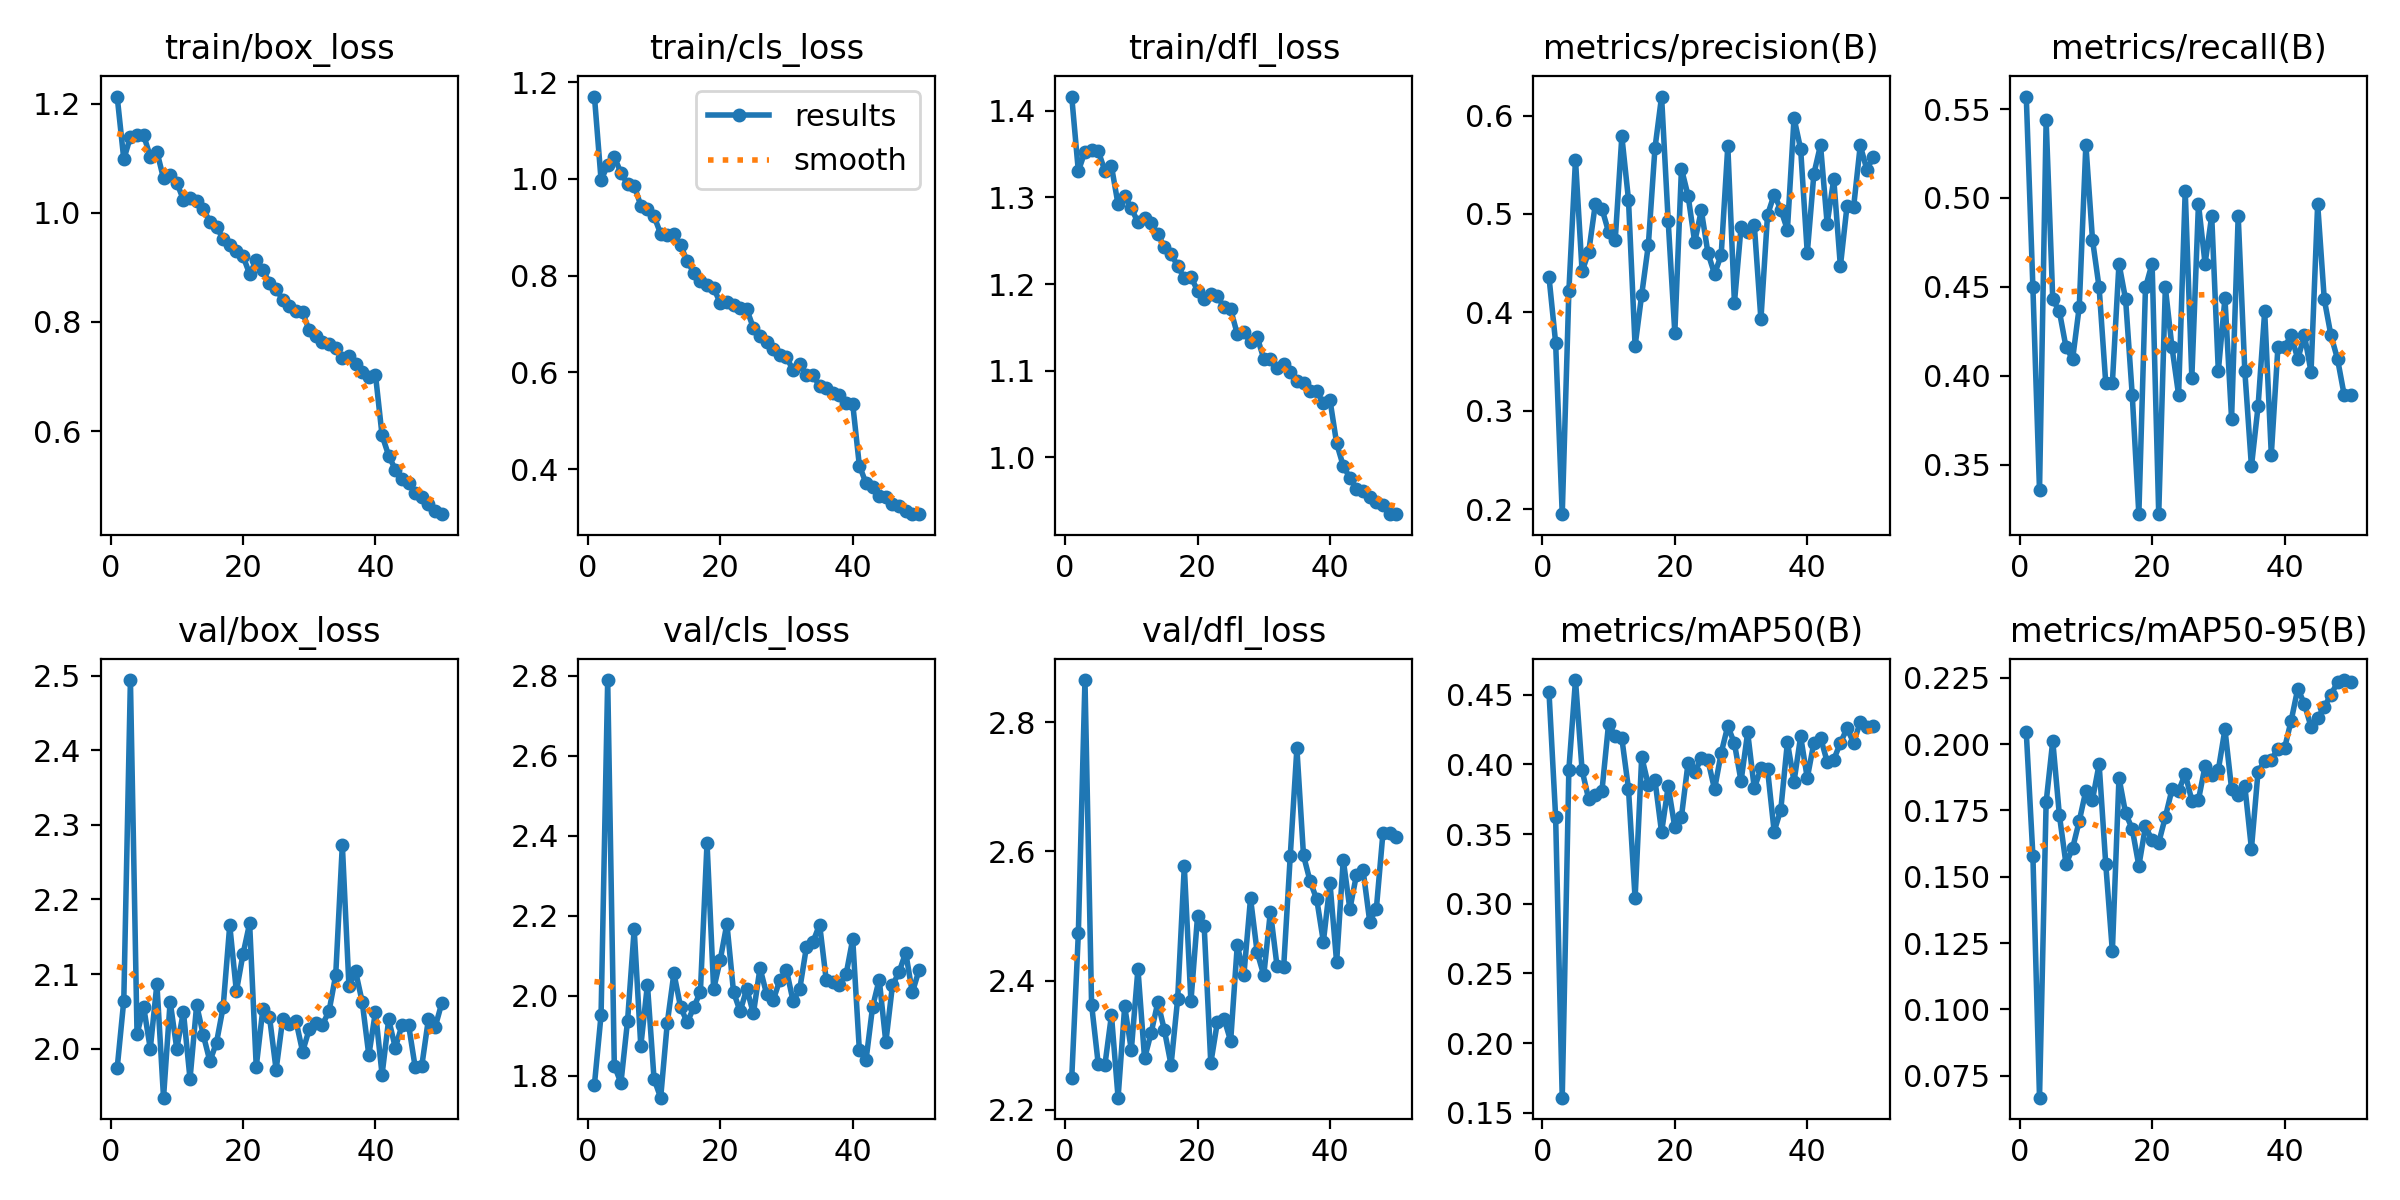

Data behind this chart, as committed beside it:
epoch, time, train/box_loss, train/cls_loss, train/dfl_loss, metrics/precision(B), metrics/recall(B), metrics/mAP50(B), metrics/mAP50-95(B), val/box_loss, val/cls_loss, val/dfl_loss, lr/pg0, lr/pg1, lr/pg2
1, 93, 1.213, 1.17, 1.417, 0.4359, 0.5571, 0.4518, 0.2044, 1.974, 1.778, 2.249, 0.0006629, 0.0006629, 0.0006629
2, 202.7, 1.098, 0.9976, 1.33, 0.3694, 0.4497, 0.3625, 0.158, 2.064, 1.952, 2.473, 0.001303, 0.001303, 0.001303
3, 302.8, 1.139, 1.028, 1.353, 0.195, 0.3356, 0.1609, 0.06672, 2.494, 2.79, 2.865, 0.001917, 0.001917, 0.001917
4, 404.1, 1.143, 1.045, 1.355, 0.4214, 0.5436, 0.3962, 0.1781, 2.019, 1.825, 2.363, 0.001881, 0.001881, 0.001881
5, 504.4, 1.142, 1.013, 1.354, 0.5552, 0.443, 0.4605, 0.2012, 2.056, 1.782, 2.271, 0.001842, 0.001842, 0.001842
6, 604.5, 1.103, 0.9891, 1.331, 0.4416, 0.4362, 0.3957, 0.1732, 2, 1.938, 2.269, 0.001802, 0.001802, 0.001802
7, 704.4, 1.112, 0.9861, 1.336, 0.4617, 0.4161, 0.3748, 0.1548, 2.087, 2.166, 2.347, 0.001762, 0.001762, 0.001762
8, 805.2, 1.063, 0.9449, 1.292, 0.5103, 0.4094, 0.3783, 0.1608, 1.934, 1.874, 2.219, 0.001723, 0.001723, 0.001723
9, 905.6, 1.068, 0.937, 1.302, 0.5053, 0.4387, 0.3811, 0.171, 2.063, 2.028, 2.36, 0.001683, 0.001683, 0.001683
10, 1006, 1.055, 0.9227, 1.287, 0.4816, 0.5301, 0.4293, 0.1824, 2, 1.792, 2.293, 0.001644, 0.001644, 0.001644
11, 1108, 1.024, 0.8866, 1.271, 0.4735, 0.4765, 0.4202, 0.1791, 2.05, 1.745, 2.418, 0.001604, 0.001604, 0.001604
12, 1210, 1.027, 0.8841, 1.277, 0.5789, 0.4497, 0.4186, 0.1925, 1.959, 1.932, 2.28, 0.001564, 0.001564, 0.001564
13, 1312, 1.022, 0.8865, 1.27, 0.5147, 0.396, 0.3826, 0.1548, 2.058, 2.057, 2.32, 0.001525, 0.001525, 0.001525
14, 1415, 1.007, 0.8624, 1.257, 0.3659, 0.396, 0.3039, 0.1219, 2.018, 1.973, 2.366, 0.001485, 0.001485, 0.001485
15, 1515, 0.9839, 0.8306, 1.243, 0.418, 0.4631, 0.4054, 0.1873, 1.983, 1.934, 2.323, 0.001446, 0.001446, 0.001446
16, 1615, 0.9736, 0.8056, 1.235, 0.4684, 0.443, 0.3852, 0.1739, 2.008, 1.971, 2.27, 0.001406, 0.001406, 0.001406
17, 1715, 0.9528, 0.7883, 1.221, 0.5667, 0.3893, 0.3888, 0.1681, 2.056, 2.011, 2.372, 0.001366, 0.001366, 0.001366
18, 1815, 0.9411, 0.7814, 1.207, 0.6193, 0.3221, 0.3513, 0.1541, 2.166, 2.383, 2.577, 0.001327, 0.001327, 0.001327
19, 1917, 0.9309, 0.7742, 1.208, 0.4925, 0.4497, 0.3843, 0.169, 2.077, 2.017, 2.368, 0.001287, 0.001287, 0.001287
20, 2016, 0.9207, 0.7433, 1.192, 0.3793, 0.4631, 0.3548, 0.1638, 2.127, 2.09, 2.5, 0.001248, 0.001248, 0.001248
21, 2117, 0.888, 0.7464, 1.183, 0.546, 0.3221, 0.3624, 0.1628, 2.168, 2.18, 2.484, 0.001208, 0.001208, 0.001208
22, 2217, 0.913, 0.7388, 1.189, 0.5187, 0.4497, 0.4011, 0.1725, 1.976, 2.01, 2.272, 0.001168, 0.001168, 0.001168
23, 2317, 0.8957, 0.733, 1.186, 0.4715, 0.4161, 0.3943, 0.1829, 2.053, 1.961, 2.336, 0.001129, 0.001129, 0.001129
24, 2418, 0.8716, 0.7305, 1.173, 0.5036, 0.3893, 0.4042, 0.1823, 2.043, 2.018, 2.341, 0.001089, 0.001089, 0.001089
25, 2518, 0.8613, 0.6919, 1.171, 0.4605, 0.5041, 0.403, 0.1888, 1.972, 1.956, 2.307, 0.00105, 0.00105, 0.00105
26, 2619, 0.84, 0.6753, 1.142, 0.4389, 0.399, 0.3821, 0.1787, 2.04, 2.07, 2.455, 0.00101, 0.00101, 0.00101
27, 2721, 0.8297, 0.663, 1.144, 0.4584, 0.4966, 0.4082, 0.179, 2.034, 2.004, 2.409, 0.0009704, 0.0009704, 0.0009704
28, 2824, 0.82, 0.6493, 1.133, 0.5689, 0.4631, 0.4275, 0.1918, 2.037, 1.989, 2.527, 0.0009308, 0.0009308, 0.0009308
29, 2926, 0.8175, 0.637, 1.139, 0.4097, 0.4899, 0.415, 0.1884, 1.996, 2.04, 2.444, 0.0008912, 0.0008912, 0.0008912
30, 3027, 0.7847, 0.6318, 1.114, 0.4866, 0.4027, 0.388, 0.1903, 2.026, 2.064, 2.408, 0.0008516, 0.0008516, 0.0008516
31, 3127, 0.774, 0.6042, 1.113, 0.4821, 0.4436, 0.4229, 0.2056, 2.034, 1.986, 2.507, 0.000812, 0.000812, 0.000812
32, 3227, 0.7639, 0.6166, 1.103, 0.4889, 0.3758, 0.3828, 0.1832, 2.032, 2.017, 2.423, 0.0007724, 0.0007724, 0.0007724
33, 3328, 0.76, 0.5952, 1.108, 0.393, 0.4899, 0.397, 0.1809, 2.05, 2.121, 2.421, 0.0007328, 0.0007328, 0.0007328
34, 3426, 0.7525, 0.5948, 1.098, 0.499, 0.4027, 0.3964, 0.1843, 2.099, 2.135, 2.593, 0.0006932, 0.0006932, 0.0006932
35, 3526, 0.7332, 0.5717, 1.088, 0.5198, 0.349, 0.3518, 0.1606, 2.273, 2.178, 2.759, 0.0006536, 0.0006536, 0.0006536
36, 3627, 0.738, 0.5688, 1.085, 0.5046, 0.3828, 0.3674, 0.1897, 2.084, 2.04, 2.594, 0.000614, 0.000614, 0.000614
37, 3727, 0.7225, 0.5577, 1.076, 0.4839, 0.4362, 0.4159, 0.1936, 2.103, 2.035, 2.554, 0.0005744, 0.0005744, 0.0005744
38, 3827, 0.7087, 0.5539, 1.076, 0.5974, 0.3557, 0.3876, 0.1941, 2.063, 2.026, 2.526, 0.0005348, 0.0005348, 0.0005348
39, 3925, 0.6992, 0.5365, 1.062, 0.566, 0.4161, 0.42, 0.1983, 1.991, 2.054, 2.46, 0.0004952, 0.0004952, 0.0004952
40, 4024, 0.7037, 0.5347, 1.066, 0.4603, 0.4161, 0.3902, 0.1984, 2.049, 2.142, 2.55, 0.0004556, 0.0004556, 0.0004556
41, 4125, 0.5923, 0.4076, 1.016, 0.5409, 0.4228, 0.4155, 0.2088, 1.965, 1.865, 2.429, 0.000416, 0.000416, 0.000416
42, 4230, 0.5551, 0.3715, 0.9899, 0.57, 0.4094, 0.4192, 0.2209, 2.039, 1.838, 2.587, 0.0003764, 0.0003764, 0.0003764
43, 4335, 0.5296, 0.3635, 0.9762, 0.4903, 0.4228, 0.4019, 0.2151, 2.001, 1.973, 2.511, 0.0003368, 0.0003368, 0.0003368
44, 4433, 0.5125, 0.3438, 0.9638, 0.5354, 0.4022, 0.4034, 0.2065, 2.031, 2.041, 2.564, 0.0002972, 0.0002972, 0.0002972
45, 4532, 0.5053, 0.3436, 0.9605, 0.4468, 0.4966, 0.4153, 0.2098, 2.032, 1.884, 2.571, 0.0002576, 0.0002576, 0.0002576
46, 4635, 0.4872, 0.3279, 0.9543, 0.5081, 0.443, 0.4258, 0.214, 1.975, 2.026, 2.491, 0.000218, 0.000218, 0.000218
47, 4735, 0.4788, 0.3233, 0.9488, 0.5072, 0.4228, 0.4154, 0.2186, 1.977, 2.059, 2.511, 0.0001784, 0.0001784, 0.0001784
48, 4833, 0.4662, 0.3145, 0.9453, 0.5697, 0.4094, 0.4304, 0.2233, 2.04, 2.108, 2.629, 0.0001388, 0.0001388, 0.0001388
49, 4932, 0.4543, 0.3077, 0.9342, 0.545, 0.3893, 0.4269, 0.2241, 2.028, 2.009, 2.628, 9.92e-05, 9.92e-05, 9.92e-05
50, 5038, 0.4479, 0.3071, 0.9349, 0.5584, 0.3893, 0.4273, 0.2233, 2.061, 2.064, 2.622, 5.96e-05, 5.96e-05, 5.96e-05
